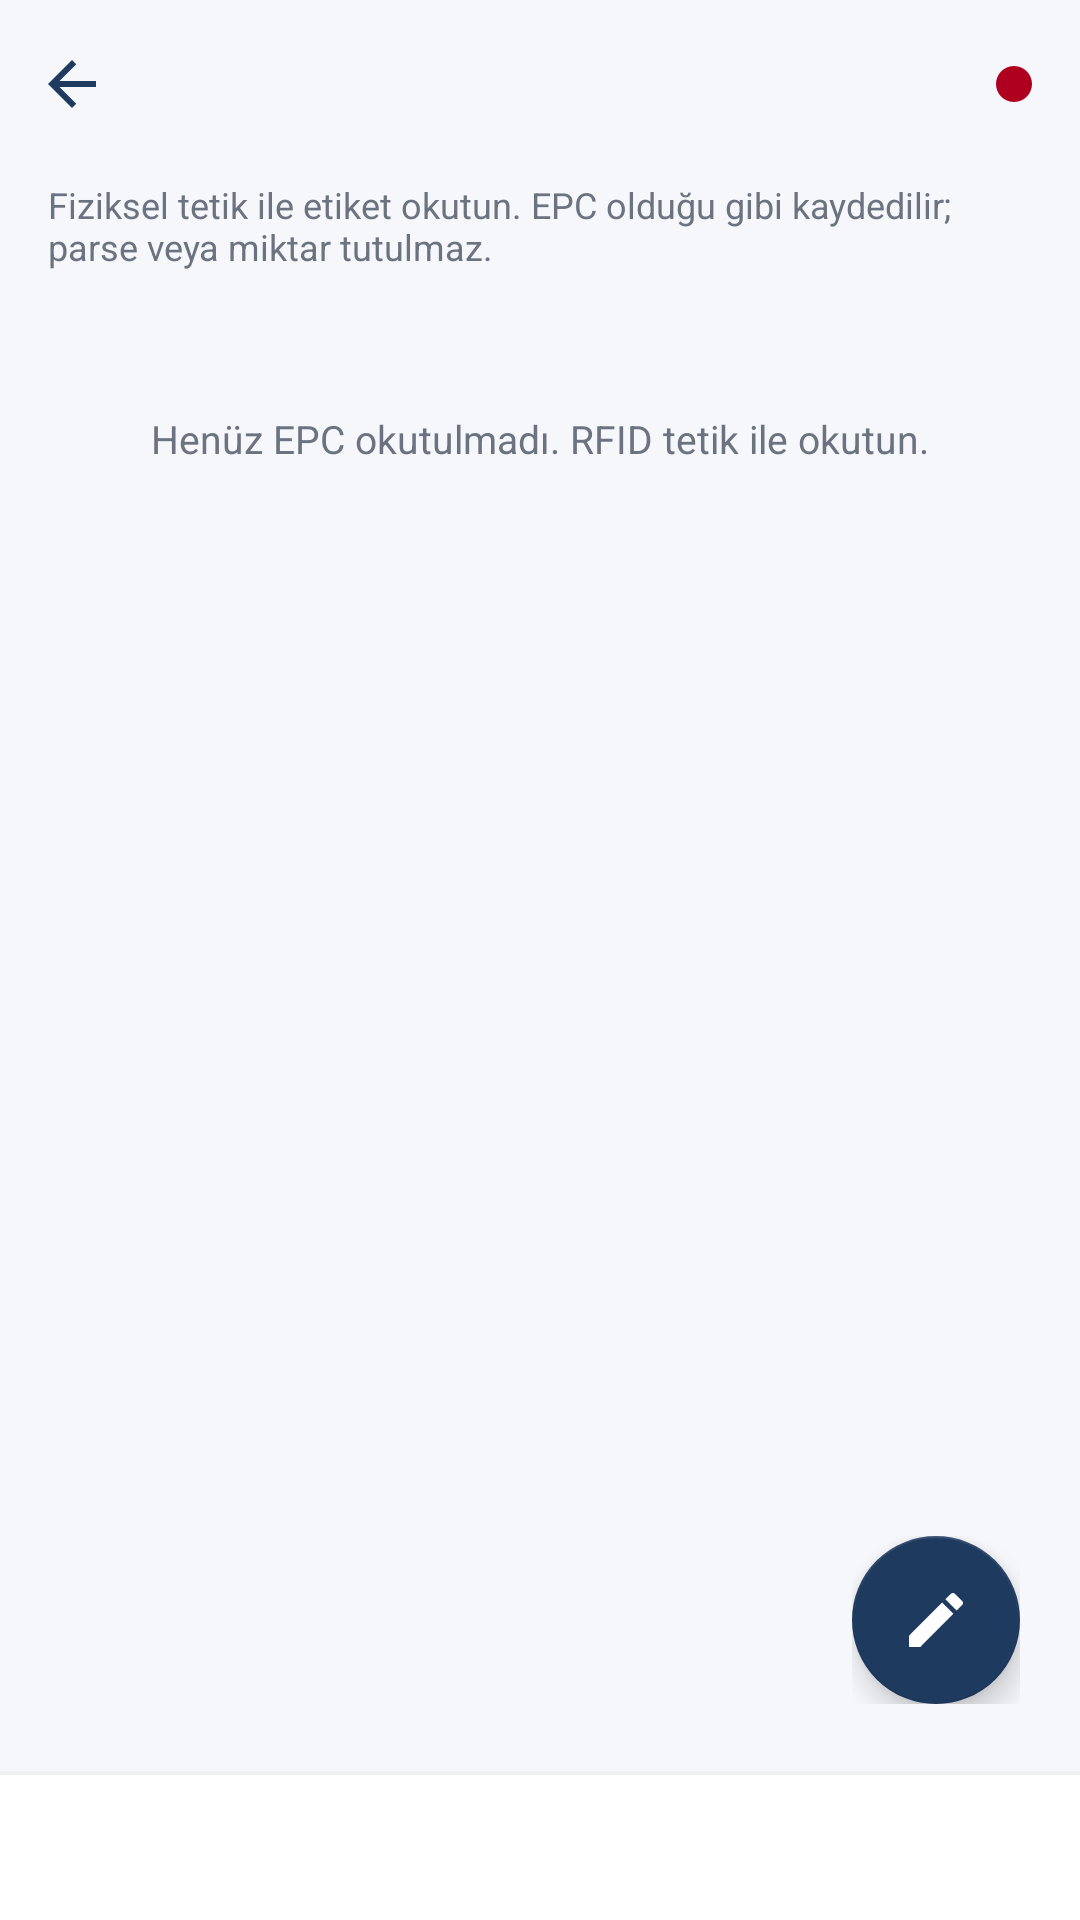

The Android layout XML behind this screen, and the referenced resources:
<!-- AndroidManifest.xml: application theme Theme.ArmineOrderModule -->
<!-- res/layout/activity_rfid_handheld_counting_scan.xml -->
<?xml version="1.0" encoding="utf-8"?>
<FrameLayout xmlns:android="http://schemas.android.com/apk/res/android"
    xmlns:app="http://schemas.android.com/apk/res-auto"
    android:layout_width="match_parent"
    android:layout_height="match_parent"
    android:background="@color/login_background">

    <LinearLayout
        android:layout_width="match_parent"
        android:layout_height="match_parent"
        android:orientation="vertical">

        <LinearLayout
            android:layout_width="match_parent"
            android:layout_height="56dp"
            android:gravity="center_vertical"
            android:orientation="horizontal"
            android:paddingStart="4dp"
            android:paddingEnd="16dp">

            <ImageButton
                android:id="@+id/btnBack"
                android:layout_width="40dp"
                android:layout_height="40dp"
                android:background="?attr/selectableItemBackgroundBorderless"
                android:contentDescription="@string/back_button"
                android:padding="8dp"
                android:scaleType="centerInside"
                android:src="@drawable/ic_back" />

            <TextView
                android:id="@+id/tvLocationTitle"
                android:layout_width="0dp"
                android:layout_height="wrap_content"
                android:layout_marginStart="4dp"
                android:layout_weight="1"
                android:ellipsize="end"
                android:maxLines="1"
                android:textColor="@color/login_title"
                android:textSize="18sp"
                android:textStyle="bold" />

            <View
                android:id="@+id/dotRfidStatus"
                android:layout_width="12dp"
                android:layout_height="12dp"
                android:layout_marginStart="8dp"
                android:background="@drawable/bg_dot_red" />
        </LinearLayout>

        <LinearLayout
            android:layout_width="match_parent"
            android:layout_height="0dp"
            android:layout_weight="1"
            android:orientation="vertical"
            android:paddingStart="16dp"
            android:paddingEnd="16dp"
            android:paddingBottom="8dp">

            <TextView
                android:id="@+id/tvScanHint"
                android:layout_width="match_parent"
                android:layout_height="wrap_content"
                android:layout_marginTop="4dp"
                android:text="@string/rfid_counting_scan_hint"
                android:textColor="@color/login_subtitle"
                android:textSize="12sp" />

            <TextView
                android:id="@+id/tvEpcSummary"
                android:layout_width="match_parent"
                android:layout_height="wrap_content"
                android:layout_marginTop="12dp"
                android:textColor="@color/login_title"
                android:textSize="14sp"
                android:textStyle="bold" />

            <TextView
                android:id="@+id/tvScanError"
                android:layout_width="match_parent"
                android:layout_height="wrap_content"
                android:layout_marginTop="4dp"
                android:textColor="@color/login_error"
                android:textSize="13sp"
                android:visibility="gone" />

            <TextView
                android:id="@+id/tvEpcEmptyHint"
                android:layout_width="match_parent"
                android:layout_height="wrap_content"
                android:layout_marginTop="16dp"
                android:gravity="center"
                android:text="@string/rfid_counting_epc_empty_hint"
                android:textColor="@color/login_subtitle"
                android:textSize="13sp" />

            <androidx.recyclerview.widget.RecyclerView
                android:id="@+id/rvEpcs"
                android:layout_width="match_parent"
                android:layout_height="0dp"
                android:layout_marginTop="8dp"
                android:layout_weight="1"
                android:clipToPadding="false" />
        </LinearLayout>

        <LinearLayout
            android:layout_width="match_parent"
            android:layout_height="wrap_content"
            android:background="@color/white"
            android:elevation="6dp"
            android:gravity="center"
            android:paddingStart="16dp"
            android:paddingTop="14dp"
            android:paddingEnd="16dp"
            android:paddingBottom="14dp">

            <TextView
                android:id="@+id/tvTotalEpcCount"
                android:layout_width="wrap_content"
                android:layout_height="wrap_content"
                android:textColor="@color/login_title"
                android:textSize="15sp"
                android:textStyle="bold" />
        </LinearLayout>
    </LinearLayout>

    <LinearLayout
        android:layout_width="wrap_content"
        android:layout_height="wrap_content"
        android:layout_gravity="bottom|end"
        android:layout_marginEnd="20dp"
        android:layout_marginBottom="72dp"
        android:gravity="end"
        android:orientation="vertical">

        <LinearLayout
            android:id="@+id/rowCancelBarcode"
            android:layout_width="wrap_content"
            android:layout_height="wrap_content"
            android:layout_marginBottom="14dp"
            android:gravity="center_vertical"
            android:orientation="horizontal"
            android:visibility="gone">

            <TextView
                android:layout_width="wrap_content"
                android:layout_height="wrap_content"
                android:layout_marginEnd="10dp"
                android:background="@color/white"
                android:elevation="2dp"
                android:paddingStart="10dp"
                android:paddingTop="6dp"
                android:paddingEnd="10dp"
                android:paddingBottom="6dp"
                android:text="@string/rfid_counting_cancel_barcode"
                android:textColor="@color/login_title"
                android:textSize="13sp" />

            <com.google.android.material.floatingactionbutton.FloatingActionButton
                android:id="@+id/fabCancelBarcode"
                android:layout_width="wrap_content"
                android:layout_height="wrap_content"
                android:contentDescription="@string/rfid_counting_cancel_barcode"
                android:src="@drawable/ic_delete"
                app:backgroundTint="@color/login_primary"
                app:fabSize="mini"
                app:tint="@color/white" />
        </LinearLayout>

        <com.google.android.material.floatingactionbutton.FloatingActionButton
            android:id="@+id/fabScanActions"
            android:layout_width="wrap_content"
            android:layout_height="wrap_content"
            android:contentDescription="@string/rfid_counting_scan_actions"
            android:src="@drawable/ic_edit"
            app:backgroundTint="@color/login_primary"
            app:tint="@color/white" />
    </LinearLayout>

</FrameLayout>
<!-- resources referenced by this layout -->
<resources>
  <color name="login_background">#FFF5F7FA</color>
  <color name="login_error">#FFB00020</color>
  <color name="login_primary">#FF1E3A5F</color>
  <color name="login_subtitle">#FF6B7280</color>
  <color name="login_title">#FF1A1A1A</color>
  <color name="white">#FFFFFFFF</color>
  <!-- drawable bg_dot_red (drawable) -->
  <?xml version="1.0" encoding="utf-8"?>
  <shape xmlns:android="http://schemas.android.com/apk/res/android"
      android:shape="oval">
      <solid android:color="@color/login_error" />
  </shape>
  <!-- drawable ic_back (drawable) -->
  <?xml version="1.0" encoding="utf-8"?>
  <vector xmlns:android="http://schemas.android.com/apk/res/android"
      android:width="24dp"
      android:height="24dp"
      android:viewportWidth="24"
      android:viewportHeight="24">
      <path
          android:fillColor="#FF1E3A5F"
          android:pathData="M20,11H7.83l5.59,-5.59L12,4l-8,8 8,8 1.41,-1.41L7.83,13H20v-2z" />
  </vector>
  <!-- drawable ic_delete (drawable) -->
  <?xml version="1.0" encoding="utf-8"?>
  <vector xmlns:android="http://schemas.android.com/apk/res/android"
      android:width="24dp"
      android:height="24dp"
      android:viewportWidth="24"
      android:viewportHeight="24"
      android:tint="#FF6B7280">
      <path
          android:fillColor="#FF000000"
          android:pathData="M6,19c0,1.1 0.9,2 2,2h8c1.1,0 2,-0.9 2,-2V7H6v12zM19,4h-3.5l-1,-1h-5l-1,1H5v2h14V4z" />
  </vector>
  <!-- drawable ic_edit (drawable) -->
  <?xml version="1.0" encoding="utf-8"?>
  <vector xmlns:android="http://schemas.android.com/apk/res/android"
      android:width="24dp"
      android:height="24dp"
      android:viewportWidth="24"
      android:viewportHeight="24"
      android:tint="#FFFFFFFF">
      <path
          android:fillColor="#FF000000"
          android:pathData="M3,17.25V21h3.75L17.81,9.94l-3.75,-3.75L3,17.25zM20.71,7.04c0.39,-0.39 0.39,-1.02 0,-1.41l-2.34,-2.34c-0.39,-0.39 -1.02,-0.39 -1.41,0l-1.83,1.83 3.75,3.75 1.83,-1.83z" />
  </vector>
  <string name="back_button">Geri</string>
  <string name="rfid_counting_cancel_barcode">İptal Barkod</string>
  <string name="rfid_counting_epc_empty_hint">Henüz EPC okutulmadı. RFID tetik ile okutun.</string>
  <string name="rfid_counting_scan_actions">Okutma işlemleri</string>
  <string name="rfid_counting_scan_hint">Fiziksel tetik ile etiket okutun. EPC olduğu gibi kaydedilir; parse veya miktar tutulmaz.</string>
  <color name="menu_icon_bg_customers">#FF2F6F8F</color>
  <style name="Widget.Armine.PrimaryButton" parent="Widget.MaterialComponents.Button">
          <item name="android:insetTop">0dp</item>
          <item name="android:insetBottom">0dp</item>
          <item name="android:textAllCaps">false</item>
          <item name="android:textSize">16sp</item>
          <item name="android:letterSpacing">0.01</item>
          <item name="android:textColor">@color/white</item>
          <item name="android:minHeight">52dp</item>
          <item name="backgroundTint">@color/login_primary</item>
          <item name="cornerRadius">12dp</item>
      </style>
  <style name="Widget.Armine.TextInput" parent="Widget.MaterialComponents.TextInputLayout.OutlinedBox">
          <item name="boxCornerRadiusTopStart">12dp</item>
          <item name="boxCornerRadiusTopEnd">12dp</item>
          <item name="boxCornerRadiusBottomStart">12dp</item>
          <item name="boxCornerRadiusBottomEnd">12dp</item>
          <item name="boxStrokeColor">@color/login_primary</item>
          <item name="hintTextColor">@color/login_primary</item>
      </style>
</resources>
